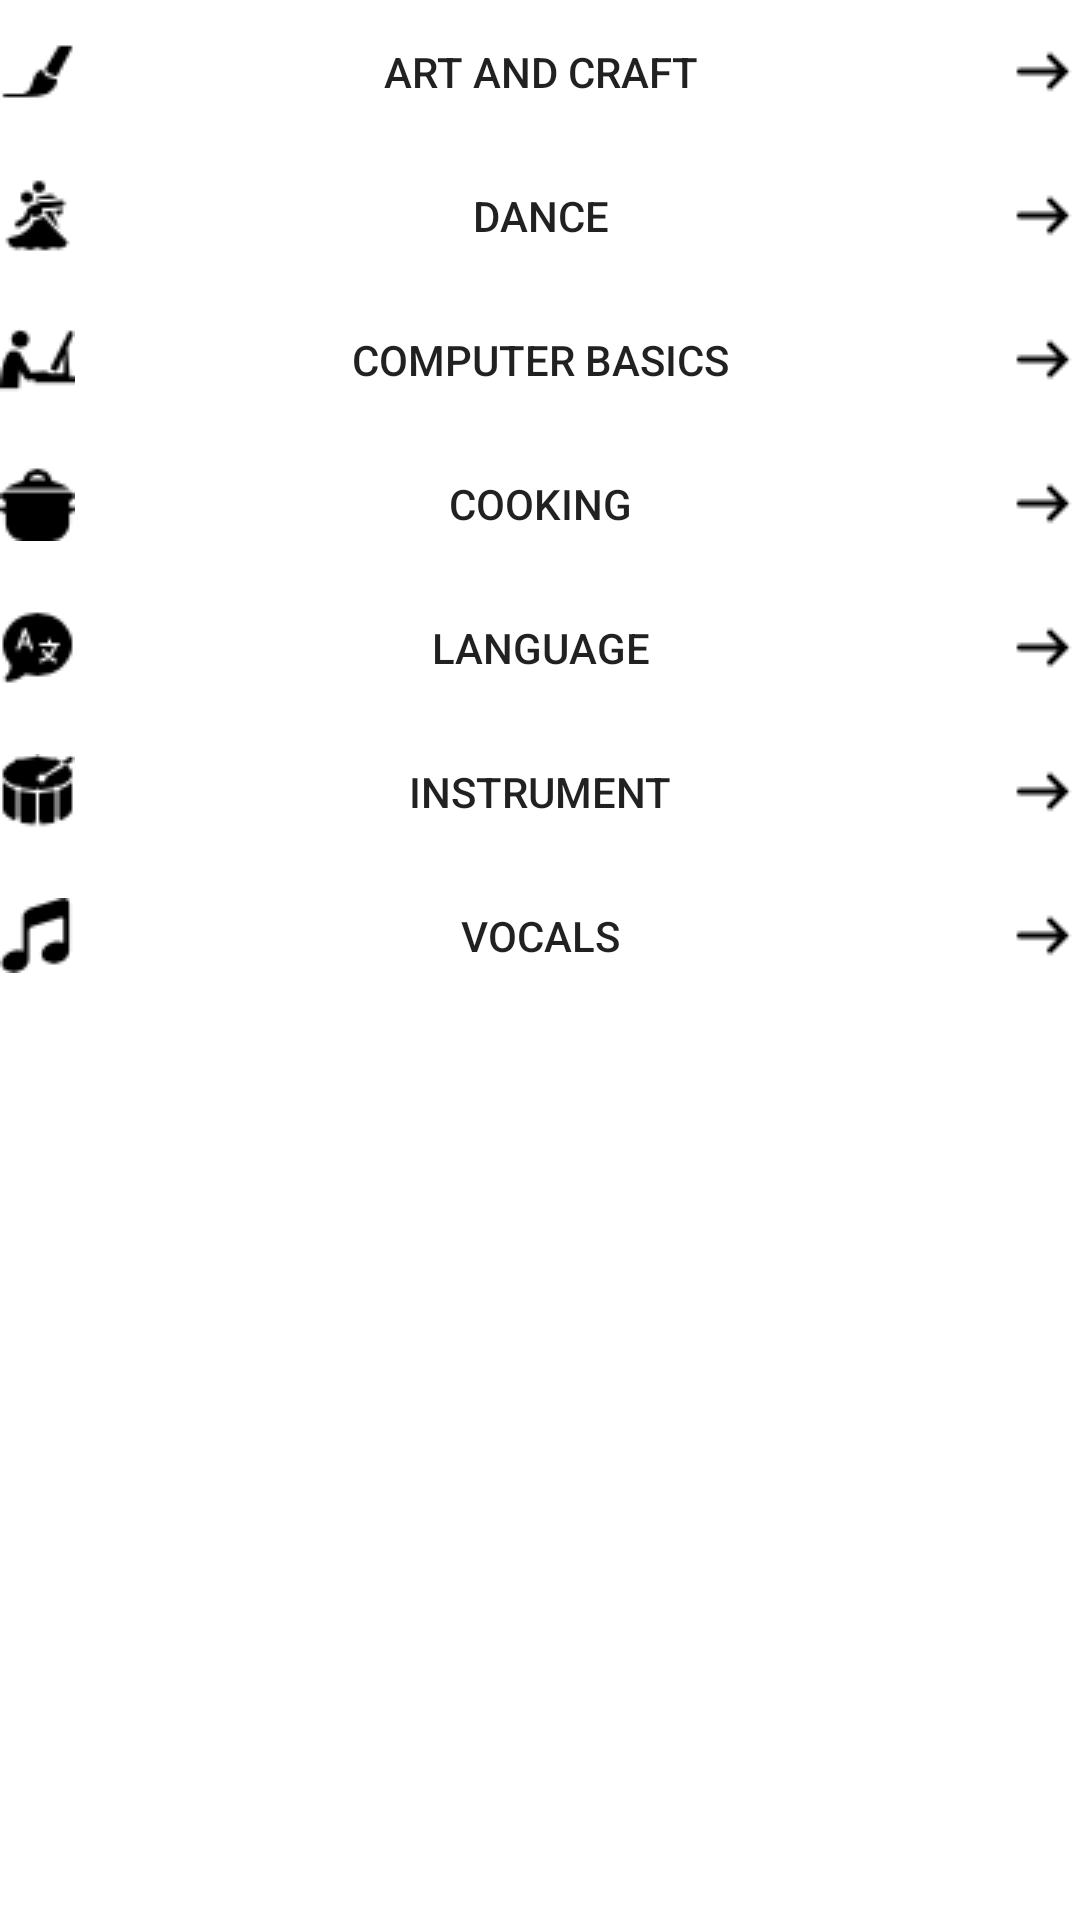

Here is an Android app screen rendered from its layout file. Give the layout XML and the strings, colors and styles it references.
<!-- AndroidManifest.xml: application theme AppTheme -->
<!-- res/layout/activity_expertise_hobbies_skill.xml -->
<?xml version="1.0" encoding="utf-8"?>
<LinearLayout
    xmlns:android="http://schemas.android.com/apk/res/android"
    xmlns:app="http://schemas.android.com/apk/res-auto"
    xmlns:tools="http://schemas.android.com/tools"
    android:layout_width="match_parent"
    android:orientation="vertical"
    android:background="@color/bgContent"
    android:layout_height="match_parent"
    tools:context="com.example.vishal.tutor_edhusk.Expertise_directory.Expertise_hobbies_skill">

    <ScrollView
        android:layout_width="match_parent"
        android:layout_height="match_parent">
<LinearLayout
    android:layout_width="match_parent"
    android:layout_height="wrap_content"
    android:orientation="vertical">
        <Button
          android:layout_width="match_parent"
          android:layout_height="wrap_content"
          android:background="@color/bgContent"
          android:id="@+id/A_C_hobbies"
          android:text="Art and Craft"
          android:drawableLeft="@drawable/a_and_craft"
          android:drawableRight="@drawable/arrows"
          />
        <Button
            android:layout_width="match_parent"
            android:layout_height="wrap_content"
            android:background="@color/bgContent"
android:id="@+id/D_hobbies"
            android:drawableLeft="@drawable/dance"
            android:drawableRight="@drawable/arrows"
            android:text="Dance"/>
        <Button
            android:layout_width="match_parent"
            android:layout_height="wrap_content"
            android:background="@color/bgContent"
android:id="@+id/C_B_hobbies"
            android:drawableLeft="@drawable/c_b_img"
            android:drawableRight="@drawable/arrows"
            android:text="Computer Basics"/>
        <Button
            android:layout_width="match_parent"
            android:layout_height="wrap_content"
            android:background="@color/bgContent"
            android:id="@+id/c_hobbies"
            android:drawableLeft="@drawable/cooking"
            android:drawableRight="@drawable/arrows"
            android:text="Cooking"/>
        <Button
            android:layout_width="match_parent"
            android:layout_height="wrap_content"
            android:background="@color/bgContent"
android:id="@+id/L_hobbies"
            android:drawableLeft="@drawable/language"
            android:drawableRight="@drawable/arrows"
            android:text="Language"/>
        <Button
            android:layout_width="match_parent"
            android:layout_height="wrap_content"
            android:background="@color/bgContent"
android:id="@+id/I_hobbies"
            android:drawableLeft="@drawable/instrument"
            android:drawableRight="@drawable/arrows"
            android:text="Instrument"/>
        <Button
            android:layout_width="match_parent"
            android:layout_height="wrap_content"
            android:background="@color/bgContent"
android:id="@+id/V_hobbies"
            android:drawableLeft="@drawable/vocal"
            android:drawableRight="@drawable/arrows"
            android:text="Vocals"/>
    </LinearLayout>
    </ScrollView>

</LinearLayout>
<!-- resources referenced by this layout -->
<resources>
  <color name="bgContent">#ffffff</color>
  <!-- drawable a_and_craft: png bitmap (drawable, 353 bytes) -->
  <!-- drawable arrows: png bitmap (drawable, 218 bytes) -->
  <!-- drawable c_b_img: png bitmap (drawable, 573 bytes) -->
  <!-- drawable cooking: png bitmap (drawable, 427 bytes) -->
  <!-- drawable dance: png bitmap (drawable, 563 bytes) -->
  <!-- drawable instrument: png bitmap (drawable, 610 bytes) -->
  <!-- drawable language: png bitmap (drawable, 584 bytes) -->
  <!-- drawable vocal: png bitmap (drawable, 488 bytes) -->
  <style name="AppTheme" parent="Theme.AppCompat.Light.DarkActionBar">
          
          <item name="colorPrimary">@color/colorPrimary</item>
          <item name="colorPrimaryDark">@color/colorPrimaryDark</item>
          <item name="colorAccent">@color/bgContent</item>
      </style>
  <color name="colorPrimary">#65ab95</color>
  <color name="colorPrimaryDark">#42695d</color>
</resources>
